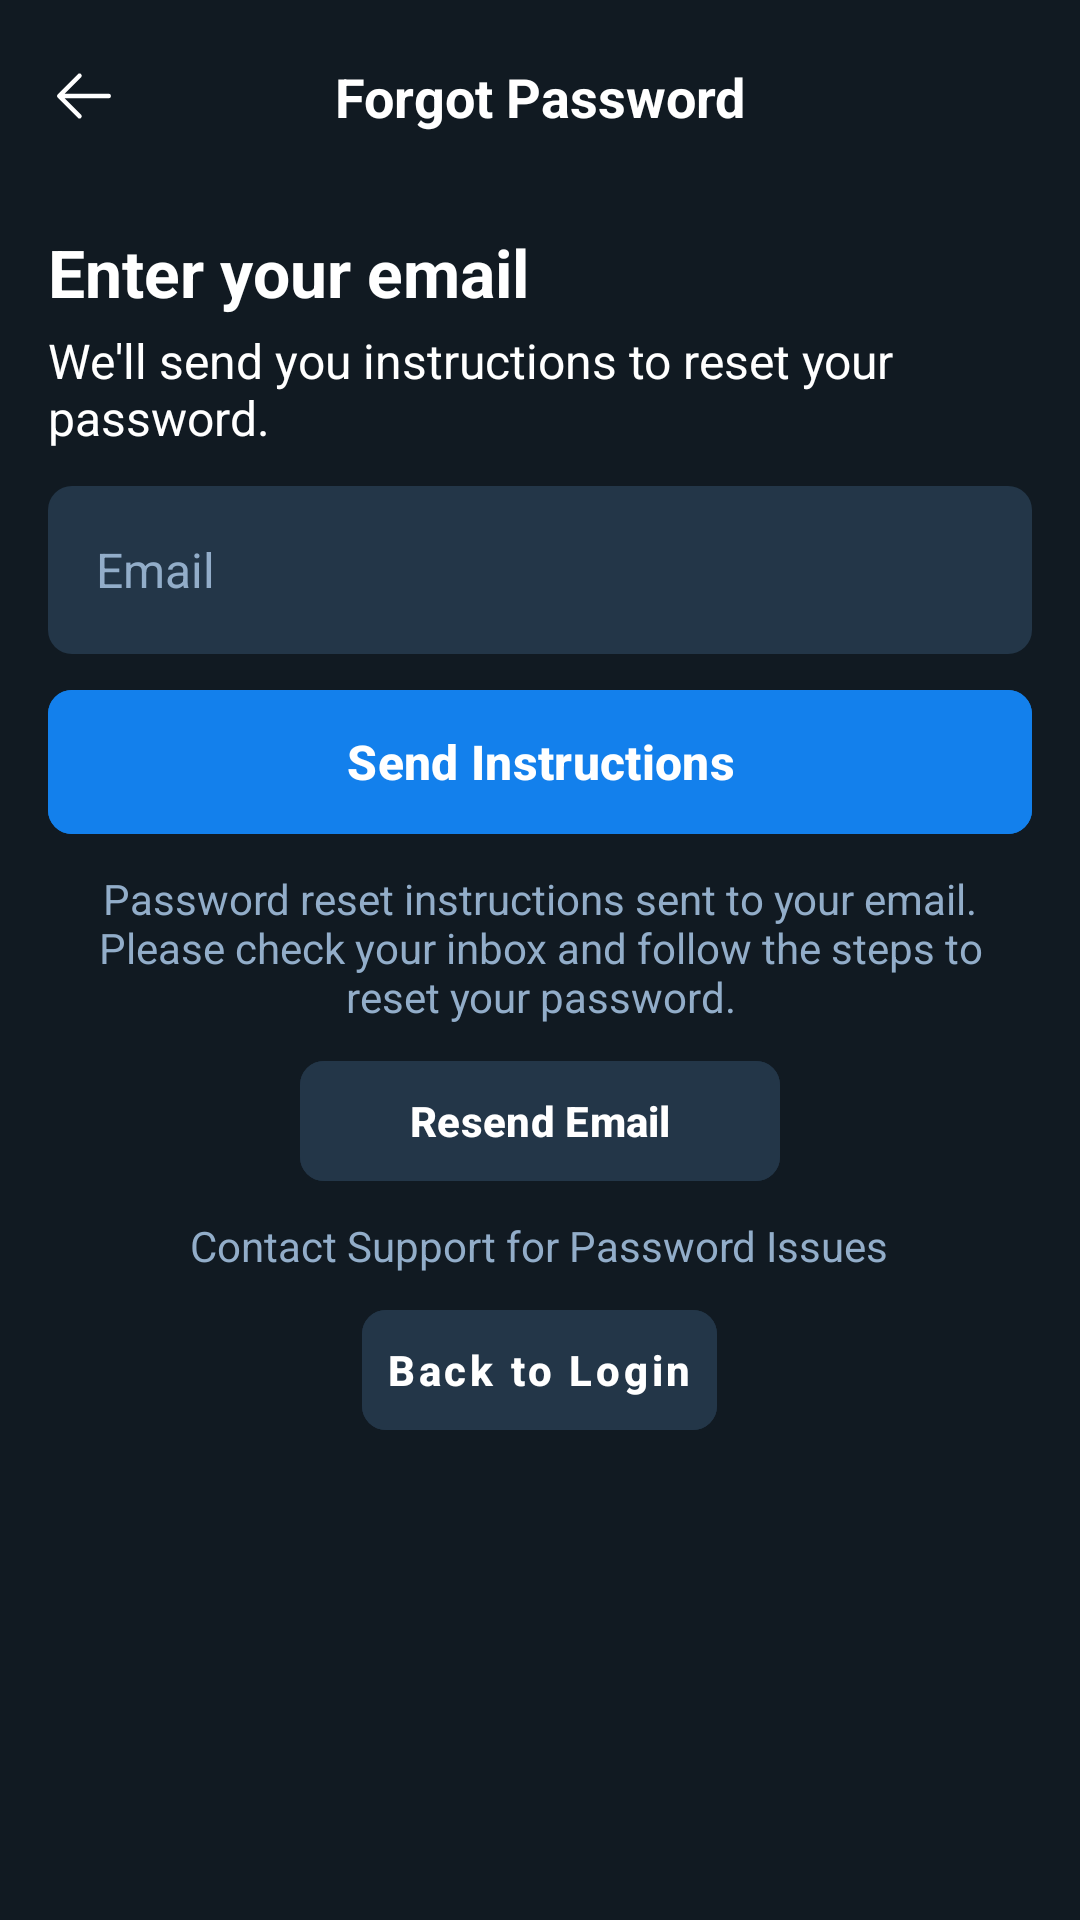

Here is an Android app screen rendered from its layout file. Give the layout XML and the strings, colors and styles it references.
<!-- AndroidManifest.xml: application theme Theme.DriverSafety -->
<!-- res/layout/activity_forget_password.xml -->
<?xml version="1.0" encoding="utf-8"?>
<androidx.constraintlayout.widget.ConstraintLayout
    xmlns:android="http://schemas.android.com/apk/res/android"
    xmlns:app="http://schemas.android.com/apk/res-auto"
    xmlns:tools="http://schemas.android.com/tools"
    android:layout_width="match_parent"
    android:layout_height="match_parent"
    android:background="#111a22"
    tools:context=".forget_password">

    <ImageView
        android:id="@+id/btnBack"
        android:layout_width="48dp"
        android:layout_height="48dp"
        android:padding="12dp"
        android:src="@drawable/ic_back_arrow"
        android:contentDescription="Go Back"
        android:layout_marginTop="8dp"
        android:layout_marginStart="4dp"
        app:tint="#FFFFFF"
        app:layout_constraintStart_toStartOf="parent"
        app:layout_constraintTop_toTopOf="parent" />

    <TextView
        android:id="@+id/headerTitle"
        android:layout_width="0dp"
        android:layout_height="wrap_content"
        android:text="Forgot Password"
        android:textColor="#FFFFFF"
        android:textSize="18sp"
        android:textStyle="bold"
        android:gravity="center"
        android:layout_marginEnd="52dp"
        app:layout_constraintBottom_toBottomOf="@id/btnBack"
        app:layout_constraintEnd_toEndOf="parent"
        app:layout_constraintStart_toEndOf="@id/btnBack"
        app:layout_constraintTop_toTopOf="@id/btnBack" />

    <LinearLayout
        android:id="@+id/contentContainer"
        android:layout_width="match_parent"
        android:layout_height="wrap_content"
        android:orientation="vertical"
        android:paddingHorizontal="16dp"
        android:paddingTop="20dp"
        app:layout_constraintTop_toBottomOf="@id/btnBack">

        <TextView
            android:layout_width="wrap_content"
            android:layout_height="wrap_content"
            android:text="Enter your email"
            android:textColor="#FFFFFF"
            android:textSize="22sp"
            android:textStyle="bold"
            android:layout_marginBottom="4dp" />

        <TextView
            android:layout_width="wrap_content"
            android:layout_height="wrap_content"
            android:text="We'll send you instructions to reset your password."
            android:textColor="#FFFFFF"
            android:textSize="16sp"
            android:layout_marginBottom="12dp" />

        <EditText
            android:id="@+id/etEmail"
            android:layout_width="match_parent"
            android:layout_height="56dp"
            android:background="@drawable/bg_surface_rounded"
            android:hint="Email"
            android:textColorHint="#92adc9"
            android:textColor="#FFFFFF"
            android:paddingHorizontal="16dp"
            android:textSize="16sp"
            android:inputType="textEmailAddress"
            android:layout_marginBottom="12dp" />

        <com.google.android.material.button.MaterialButton
            android:id="@+id/btnSend"
            android:layout_width="match_parent"
            android:layout_height="48dp"
            android:text="Send Instructions"
            android:textAllCaps="false"
            android:textSize="16sp"
            android:textStyle="bold"
            android:textColor="#FFFFFF"
            app:cornerRadius="8dp"
            android:backgroundTint="#1380ec"
            android:layout_marginBottom="12dp"
            android:insetTop="0dp"
            android:insetBottom="0dp" />

        <TextView
            android:layout_width="match_parent"
            android:layout_height="wrap_content"
            android:text="Password reset instructions sent to your email. Please check your inbox and follow the steps to reset your password."
            android:textColor="#92adc9"
            android:textSize="14sp"
            android:gravity="center"
            android:layout_marginBottom="12dp" />

        <com.google.android.material.button.MaterialButton
            android:id="@+id/btnResend"
            android:layout_width="160dp"
            android:layout_height="40dp"
            android:text="Resend Email"
            android:textAllCaps="false"
            android:textSize="14sp"
            android:textStyle="bold"
            android:textColor="#FFFFFF"
            app:cornerRadius="8dp"
            android:backgroundTint="#233648"
            android:layout_gravity="center_horizontal"
            android:layout_marginBottom="12dp"
            android:insetTop="0dp"
            android:insetBottom="0dp"
            android:paddingVertical="0dp"/>

        <TextView
            android:id="@+id/tvContactSupport"
            android:layout_width="wrap_content"
            android:layout_height="wrap_content"
            android:text="Contact Support for Password Issues"
            android:textColor="#92adc9"
            android:textSize="14sp"
            android:layout_gravity="center_horizontal"
            android:layout_marginBottom="12dp"
            style="@style/Widget.MaterialComponents.TextView" />
        <com.google.android.material.button.MaterialButton
            android:id="@+id/btnBackToLogin"
            android:layout_width="wrap_content"
            android:layout_height="40dp"
            android:text="Back to Login"
            android:textAllCaps="false"
            android:textSize="14sp"
            android:textStyle="bold"
            android:textColor="#FFFFFF"
            app:cornerRadius="8dp"
            android:backgroundTint="#233648"
            style="@style/Widget.MaterialComponents.Button.TextButton"
            android:layout_gravity="center_horizontal"
            android:insetTop="0dp"
            android:insetBottom="0dp" />

    </LinearLayout>

</androidx.constraintlayout.widget.ConstraintLayout>
<!-- resources referenced by this layout -->
<resources>
  <!-- drawable bg_surface_rounded (drawable) -->
  <?xml version="1.0" encoding="utf-8"?>
  <shape xmlns:android="http://schemas.android.com/apk/res/android">
      <solid android:color="#233648" />
      <corners android:radius="8dp" />
  </shape>
  <!-- drawable ic_back_arrow (drawable) -->
  <vector xmlns:android="http://schemas.android.com/apk/res/android"
      android:width="24dp"
      android:height="24dp"
      android:viewportWidth="256"
      android:viewportHeight="256">
      <path
          android:fillColor="#FFFFFF"
          android:pathData="M224,128a8,8,0,0,1-8,8H59.31l58.35,58.34a8,8,0,0,1-11.32,11.32l-72-72a8,8,0,0,1,0-11.32l72-72a8,8,0,0,1,11.32,11.32L59.31,120H216A8,8,0,0,1,224,128Z"/>
  </vector>
  <style name="Theme.DriverSafety" parent="Base.Theme.DriverSafety" />
  <style name="Base.Theme.DriverSafety" parent="Theme.Material3.DayNight.NoActionBar">
          
          
      </style>
</resources>
